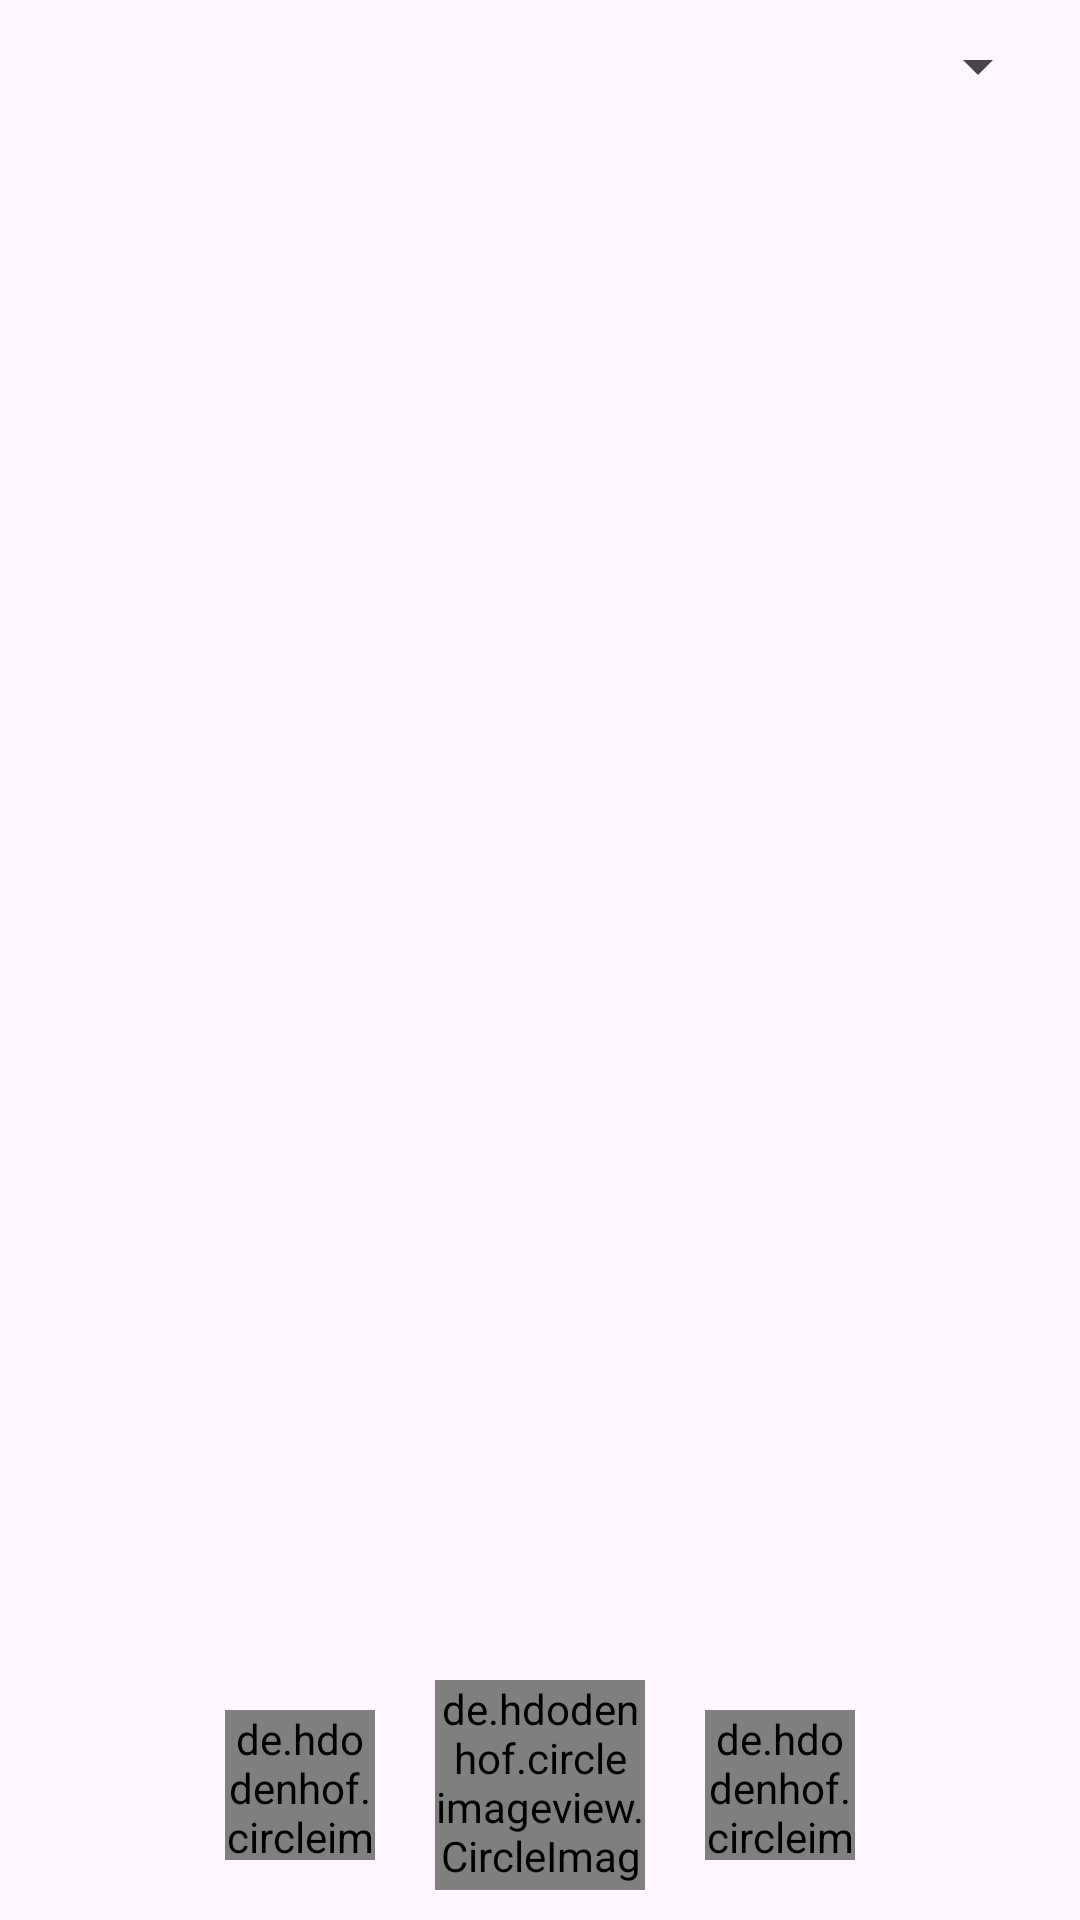

Produce the Android XML layout that renders to this screen, including the resource entries it uses.
<!-- AndroidManifest.xml: application theme Theme.CameraAppTestCode -->
<!-- res/layout/activity_main.xml -->
<?xml version="1.0" encoding="utf-8"?>
<androidx.constraintlayout.widget.ConstraintLayout xmlns:android="http://schemas.android.com/apk/res/android"
    xmlns:app="http://schemas.android.com/apk/res-auto"
    xmlns:tools="http://schemas.android.com/tools"
    android:layout_width="match_parent"
    android:layout_height="match_parent"
    tools:context=".MainActivity">

    <LinearLayout
        android:layout_width="match_parent"
        android:layout_height="match_parent"
        app:layout_constraintBottom_toBottomOf="parent"
        app:layout_constraintEnd_toEndOf="parent"
        app:layout_constraintStart_toStartOf="parent"
        app:layout_constraintTop_toTopOf="parent">

    <TextureView
        android:id="@+id/textureView"
        android:layout_width="match_parent"
        android:layout_height="match_parent"
        />

    </LinearLayout>

    <Spinner
        android:id="@+id/spinner"
        android:layout_width="wrap_content"
        android:layout_height="wrap_content"
        android:layout_marginTop="10dp"
        android:layout_marginEnd="10dp"
        app:layout_constraintEnd_toEndOf="parent"
        app:layout_constraintTop_toTopOf="parent"/>


    <Button
        android:id="@+id/buttonZoomIn"
        android:layout_width="50dp"
        android:layout_height="50dp"
        app:layout_constraintEnd_toEndOf="parent"
        app:layout_constraintBottom_toBottomOf="parent"
        android:layout_marginBottom="100dp"
        android:background="@drawable/zoom_in"
        />

    <Button
        android:id="@+id/buttonZoomOut"
        android:layout_width="50dp"
        android:layout_height="50dp"
        app:layout_constraintStart_toStartOf="parent"
        app:layout_constraintBottom_toBottomOf="parent"
        android:layout_marginBottom="100dp"
        android:background="@drawable/zoom_out"
        />

    <LinearLayout
        android:layout_width="match_parent"
        android:layout_height="wrap_content"
        android:orientation="horizontal"
        android:gravity="center"
        android:layout_marginBottom="10dp"
        app:layout_constraintBottom_toBottomOf="parent"
        app:layout_constraintEnd_toEndOf="parent"
        app:layout_constraintStart_toStartOf="parent">

        <de.hdodenhof.circleimageview.CircleImageView
            xmlns:app="http://schemas.android.com/apk/res-auto"
            android:id="@+id/buttonViewImage"
            android:layout_width="50dp"
            android:layout_height="50dp"
            app:civ_border_width="2dp"
            app:civ_circle_background_color="#808080"
            app:civ_border_color="#808080"/>

        <de.hdodenhof.circleimageview.CircleImageView
            android:id="@+id/buttonCapture"
            android:layout_width="70dp"
            android:layout_height="70dp"
            app:civ_border_width="2dp"
            app:civ_border_color="#808080"
            android:src="@drawable/camera_capture"
            android:layout_marginHorizontal="20dp"/>

        <de.hdodenhof.circleimageview.CircleImageView
            android:id="@+id/buttonSwitchCamera"
            android:layout_width="50dp"
            android:layout_height="50dp"
            app:civ_border_width="2dp"
            app:civ_border_color="#808080"
            android:src="@drawable/switch_camera_icon"
            android:text="Switch" />

    </LinearLayout>

</androidx.constraintlayout.widget.ConstraintLayout>
<!-- resources referenced by this layout -->
<resources>
  <!-- drawable camera_capture (drawable) -->
  <vector android:height="70dp" android:tint="#808080"
      android:viewportHeight="24" android:viewportWidth="24"
      android:width="70dp" xmlns:android="http://schemas.android.com/apk/res/android">
      <path android:fillColor="@android:color/white" android:pathData="M9.4,10.5l4.77,-8.26C13.47,2.09 12.75,2 12,2c-2.4,0 -4.6,0.85 -6.32,2.25l3.66,6.35 0.06,-0.1zM21.54,9c-0.92,-2.92 -3.15,-5.26 -6,-6.34L11.88,9h9.66zM21.8,10h-7.49l0.29,0.5 4.76,8.25C21,16.97 22,14.61 22,12c0,-0.69 -0.07,-1.35 -0.2,-2zM8.54,12l-3.9,-6.75C3.01,7.03 2,9.39 2,12c0,0.69 0.07,1.35 0.2,2h7.49l-1.15,-2zM2.46,15c0.92,2.92 3.15,5.26 6,6.34L12.12,15L2.46,15zM13.73,15l-3.9,6.76c0.7,0.15 1.42,0.24 2.17,0.24 2.4,0 4.6,-0.85 6.32,-2.25l-3.66,-6.35 -0.93,1.6z"/>
  </vector>
  <style name="Theme.CameraAppTestCode" parent="Base.Theme.CameraAppTestCode" />
  <style name="Base.Theme.CameraAppTestCode" parent="Theme.Material3.DayNight.NoActionBar">
      </style>
</resources>
